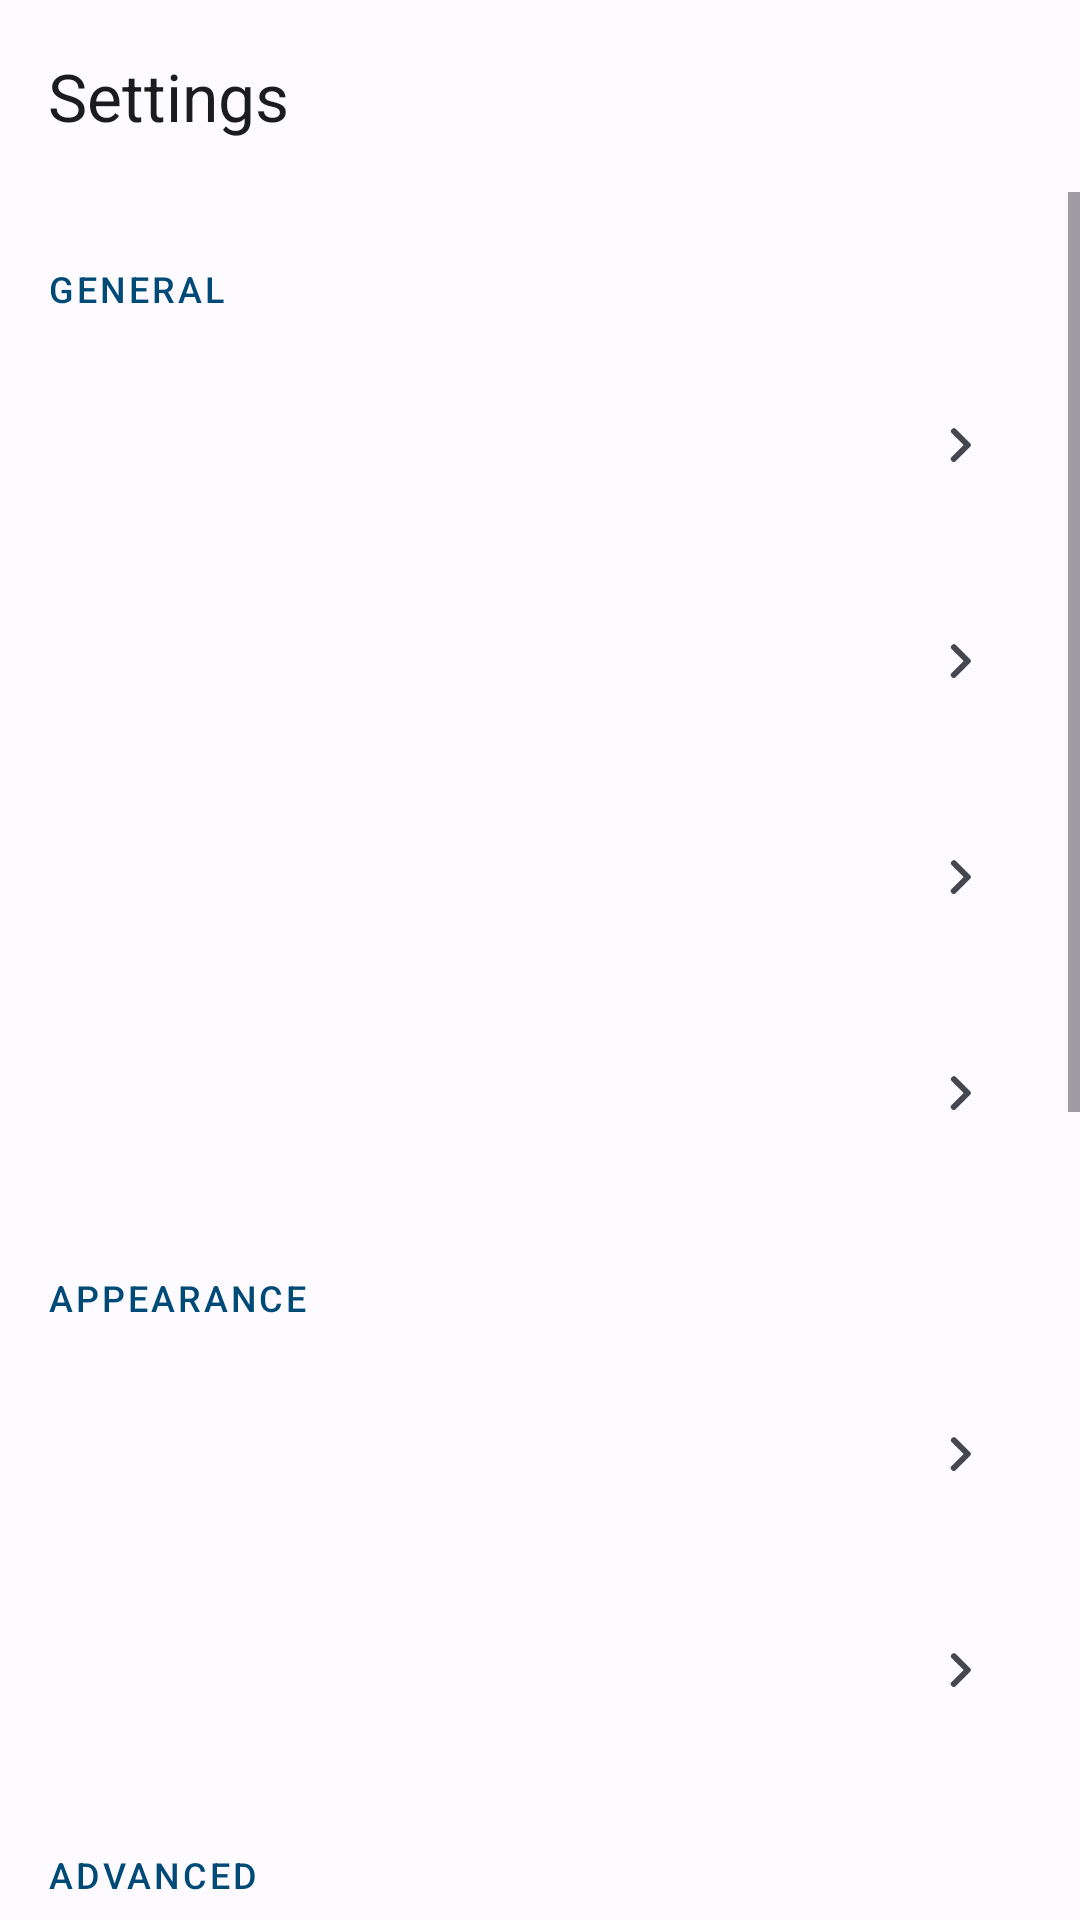

Here is an Android app screen rendered from its layout file. Give the layout XML and the strings, colors and styles it references.
<!-- AndroidManifest.xml: application theme Theme.FishPipe -->
<!-- res/layout/activity_settings.xml -->
<?xml version="1.0" encoding="utf-8"?>
<LinearLayout xmlns:android="http://schemas.android.com/apk/res/android"
    xmlns:app="http://schemas.android.com/apk/res-auto"
    android:layout_width="match_parent"
    android:layout_height="match_parent"
    android:background="?attr/colorSurface"
    android:orientation="vertical">

    <com.google.android.material.appbar.MaterialToolbar
        android:id="@+id/toolbar"
        android:layout_width="match_parent"
        android:layout_height="?attr/actionBarSize"
        android:background="?attr/colorSurface"
        app:navigationContentDescription="@string/close"
        app:navigationIcon="@drawable/ic_back"
        app:navigationIconTint="?attr/colorOnSurface"
        app:title="@string/settings"
        app:titleTextColor="?attr/colorOnSurface" />

    <ScrollView
        android:layout_width="match_parent"
        android:layout_height="0dp"
        android:layout_weight="1"
        android:clipToPadding="false"
        android:overScrollMode="never">

        <LinearLayout
            android:layout_width="match_parent"
            android:layout_height="wrap_content"
            android:orientation="vertical"
            android:paddingBottom="@dimen/space_24">

            <TextView
                style="@style/Settings.Section"
                android:text="@string/general" />

            <include
                android:id="@+id/row_pro"
                layout="@layout/settings_row"
                android:layout_width="match_parent"
                android:layout_height="wrap_content" />

            <include
                android:id="@+id/row_language"
                layout="@layout/settings_row"
                android:layout_width="match_parent"
                android:layout_height="wrap_content" />

            <include
                android:id="@+id/row_download"
                layout="@layout/settings_row"
                android:layout_width="match_parent"
                android:layout_height="wrap_content" />

            <include
                android:id="@+id/row_privacy"
                layout="@layout/settings_row"
                android:layout_width="match_parent"
                android:layout_height="wrap_content" />

            <TextView
                style="@style/Settings.Section"
                android:text="@string/appearance" />

            <include
                android:id="@+id/row_theme"
                layout="@layout/settings_row"
                android:layout_width="match_parent"
                android:layout_height="wrap_content" />

            <include
                android:id="@+id/row_region"
                layout="@layout/settings_row"
                android:layout_width="match_parent"
                android:layout_height="wrap_content" />

            <TextView
                style="@style/Settings.Section"
                android:text="@string/advanced" />

            <include
                android:id="@+id/row_resolver"
                layout="@layout/settings_row"
                android:layout_width="match_parent"
                android:layout_height="wrap_content" />

            <include
                android:id="@+id/row_notification"
                layout="@layout/settings_row"
                android:layout_width="match_parent"
                android:layout_height="wrap_content" />

            <TextView
                style="@style/Settings.Section"
                android:text="@string/about_section" />

            <include
                android:id="@+id/row_disclaimer"
                layout="@layout/settings_row"
                android:layout_width="match_parent"
                android:layout_height="wrap_content" />

            <include
                android:id="@+id/row_about"
                layout="@layout/settings_row"
                android:layout_width="match_parent"
                android:layout_height="wrap_content" />

            <include
                android:id="@+id/row_update"
                layout="@layout/settings_row"
                android:layout_width="match_parent"
                android:layout_height="wrap_content" />

            <include
                android:id="@+id/row_diagnostics"
                layout="@layout/settings_row"
                android:layout_width="match_parent"
                android:layout_height="wrap_content" />
        </LinearLayout>
    </ScrollView>
</LinearLayout>
<!-- res/layout/settings_row.xml (included above) -->
<?xml version="1.0" encoding="utf-8"?>
<LinearLayout xmlns:android="http://schemas.android.com/apk/res/android"
    xmlns:app="http://schemas.android.com/apk/res-auto"
    style="@style/Settings.Row"
    android:layout_width="match_parent"
    android:layout_height="wrap_content">

    <LinearLayout
        android:layout_width="0dp"
        android:layout_height="wrap_content"
        android:layout_weight="1"
        android:orientation="vertical">

        <TextView
            android:id="@+id/title"
            android:layout_width="match_parent"
            android:layout_height="wrap_content"
            android:textAppearance="?attr/textAppearanceBodyLarge"
            android:textColor="?attr/colorOnSurface" />

        <TextView
            android:id="@+id/value"
            android:layout_width="match_parent"
            android:layout_height="wrap_content"
            android:layout_marginTop="@dimen/space_2"
            android:ellipsize="end"
            android:maxLines="1"
            android:textAppearance="?attr/textAppearanceBodyMedium"
            android:textColor="?attr/colorOnSurfaceVariant" />

        <TextView
            android:id="@+id/desc"
            android:layout_width="match_parent"
            android:layout_height="wrap_content"
            android:layout_marginTop="@dimen/space_2"
            android:textAppearance="?attr/textAppearanceBodySmall"
            android:textColor="?attr/colorOnSurfaceVariant"
            android:visibility="gone" />
    </LinearLayout>

    <ImageView
        android:id="@+id/arrow"
        android:layout_width="@dimen/touch"
        android:layout_height="@dimen/touch"
        android:contentDescription="@null"
        android:padding="@dimen/space_12"
        android:src="@drawable/ic_chevron_right"
        app:tint="?attr/colorOnSurfaceVariant" />
</LinearLayout>
<!-- resources referenced by this layout -->
<resources>
  <dimen name="space_12">12dp</dimen>
  <dimen name="space_2">2dp</dimen>
  <dimen name="space_24">24dp</dimen>
  <dimen name="touch">48dp</dimen>
  <!-- drawable ic_chevron_right (drawable) -->
  <vector xmlns:android="http://schemas.android.com/apk/res/android"
      android:width="24dp"
      android:height="24dp"
      android:viewportWidth="24"
      android:viewportHeight="24">
      <path
          android:fillColor="@android:color/white"
          android:pathData="M9.29,6.71a1,1 0,0 0,0 1.41L13.17,12l-3.88,3.88a1,1 0,1 0,1.41 1.41l4.59,-4.59a1,1 0,0 0,0 -1.41L10.7,6.71a1,1 0,0 0,-1.41 0z" />
  </vector>
  <string name="about_section">About</string>
  <string name="advanced">Advanced</string>
  <string name="appearance">Appearance</string>
  <string name="close">Close</string>
  <string name="general">General</string>
  <string name="settings">Settings</string>
  <style name="Settings.Section" parent="TextAppearance.Material3.LabelMedium">
          <item name="android:layout_width">match_parent</item>
          <item name="android:layout_height">wrap_content</item>
          <item name="android:paddingStart">@dimen/space_16</item>
          <item name="android:paddingTop">@dimen/space_24</item>
          <item name="android:paddingEnd">@dimen/space_16</item>
          <item name="android:paddingBottom">@dimen/space_8</item>
          <item name="android:textColor">?attr/colorPrimary</item>
          <item name="android:textAllCaps">true</item>
          <item name="android:letterSpacing">0.08</item>
      </style>
  <dimen name="settings_row_height">56dp</dimen>
  <dimen name="space_16">16dp</dimen>
  <dimen name="space_8">8dp</dimen>
  <color name="md_primary">#004A77</color>
  <color name="md_on_primary">#FFFFFF</color>
  <color name="md_primary_container">#C9E6FF</color>
  <color name="md_on_primary_container">#001E2F</color>
  <color name="md_secondary">#00639B</color>
  <color name="md_on_secondary">#FFFFFF</color>
  <color name="md_secondary_container">#C2E7FF</color>
  <color name="md_on_secondary_container">#001D35</color>
  <color name="md_tertiary">#006A6A</color>
  <color name="md_on_tertiary">#FFFFFF</color>
  <color name="md_tertiary_container">#9CF1F0</color>
  <color name="md_on_tertiary_container">#002020</color>
  <color name="md_error">#BA1A1A</color>
  <color name="md_on_error">#FFFFFF</color>
  <color name="md_error_container">#FFDAD6</color>
  <color name="md_on_error_container">#410002</color>
  <color name="md_surface">#FDFBFF</color>
  <color name="md_on_surface">#1A1C1E</color>
  <color name="md_surface_variant">#E1E2EC</color>
  <color name="md_on_surface_variant">#44474F</color>
  <color name="md_outline">#74777F</color>
  <color name="md_outline_variant">#C4C6D0</color>
  <color name="md_surface_container_lowest">#FFFFFF</color>
  <color name="md_surface_container_low">#F7F9FC</color>
  <color name="md_surface_container">#F1F3F9</color>
  <color name="md_surface_container_high">#E9ECF2</color>
  <color name="md_surface_container_highest">#E1E4EA</color>
  <color name="md_inverse_surface">#2F3033</color>
  <color name="md_inverse_on_surface">#F1F0F4</color>
  <color name="md_inverse_primary">#A8C7FA</color>
  <style name="ThemeOverlay.FishPipe.MaterialAlertDialog" parent="ThemeOverlay.Material3.MaterialAlertDialog">
          <item name="colorPrimary">@color/md_primary</item>
          <item name="colorSurface">@color/md_surface_container_high</item>
          <item name="colorOnSurface">@color/md_on_surface</item>
      </style>
  <style name="Theme.FishPipe.Dialog" parent="Theme.Material3.DayNight.Dialog.Alert">
          <item name="colorPrimary">@color/md_primary</item>
          <item name="colorSurface">@color/md_surface_container_high</item>
          <item name="colorOnSurface">@color/md_on_surface</item>
      </style>
</resources>
